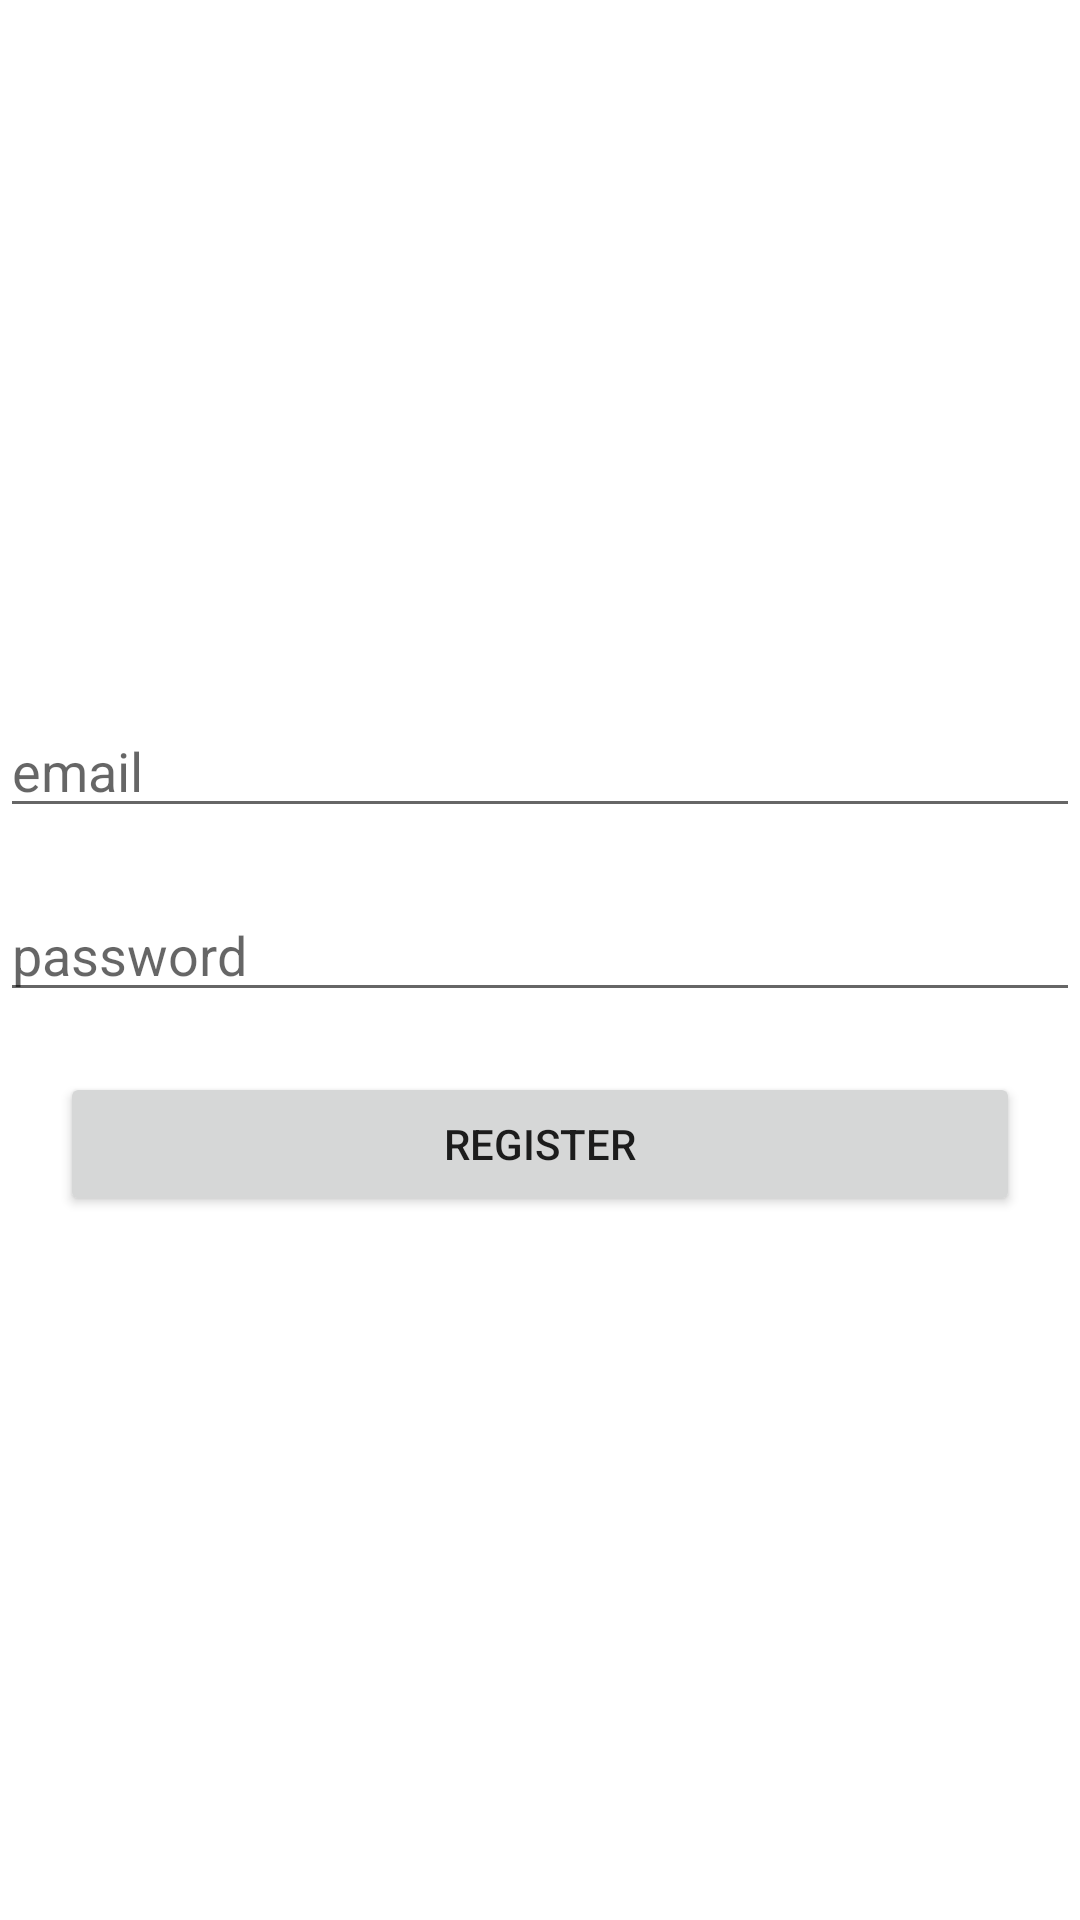

The Android layout XML behind this screen, and the referenced resources:
<!-- AndroidManifest.xml: application theme Theme.JobApplication -->
<!-- res/layout/activity_registration.xml -->
<?xml version="1.0" encoding="utf-8"?>
<RelativeLayout
    android:gravity="center"
    xmlns:android="http://schemas.android.com/apk/res/android"
    xmlns:app="http://schemas.android.com/apk/res-auto"
    xmlns:tools="http://schemas.android.com/tools"
    android:layout_width="match_parent"
    android:layout_margin="20dp"
    android:layout_height="match_parent"
   >

    <EditText
        android:layout_marginTop="20dp"


        android:layout_width="match_parent"
        android:layout_height="wrap_content"
        android:hint="email"
        android:id="@+id/email"/>
    <EditText
        android:layout_marginTop="20dp"

        android:layout_below="@+id/email"
        android:layout_width="match_parent"
        android:layout_height="wrap_content"
        android:hint="password"
        android:id="@+id/password"/>
    <Button
        android:id="@+id/submit"
        android:layout_width="match_parent"
        android:layout_height="wrap_content"
        android:text="Register"
        android:layout_margin="20dp"
        android:layout_below="@+id/password"/>


</RelativeLayout>
<!-- resources referenced by this layout -->
<resources>
  <style name="Theme.JobApplication" parent="Theme.MaterialComponents.DayNight.DarkActionBar">
          
          <item name="colorPrimary">@color/purple_500</item>
          <item name="colorPrimaryVariant">@color/purple_700</item>
          <item name="colorOnPrimary">@color/white</item>
          
          <item name="colorSecondary">@color/teal_200</item>
          <item name="colorSecondaryVariant">@color/teal_700</item>
          <item name="colorOnSecondary">@color/black</item>
          
          <item name="android:statusBarColor" tools:targetApi="l">?attr/colorPrimaryVariant</item>
          
      </style>
  <!-- not gathered from this repository: default colours our renderer supplied (Android Studio template values) -->
  <color name="purple_500">#FF6200EE</color>
  <color name="purple_700">#FF3700B3</color>
  <color name="teal_200">#FF03DAC5</color>
  <color name="teal_700">#FF018786</color>
  <color name="black">#FF000000</color>
  <color name="white">#FFFFFFFF</color>
</resources>
